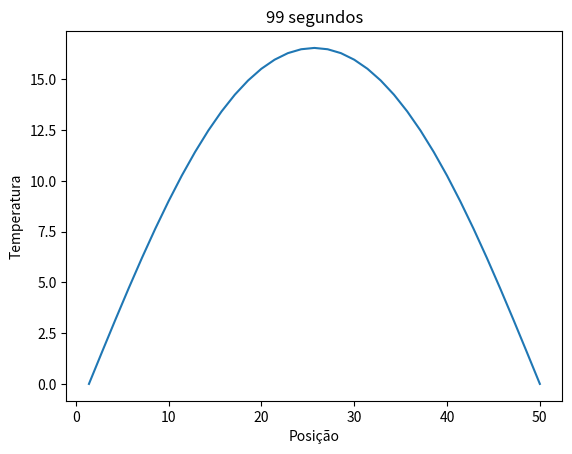

Reproduce this figure in Python.
import matplotlib.pyplot as plt
import numpy as np

alfa = 1
Npontos = 35
tTotal = 100
condInicial = 20
comprimento = 50 #cm

delta_X = comprimento / Npontos
delta_T = 1

temperatura2 = [0]


fourier = 0

#difusidadeTermica = 1 #cm2/s


def numeroFourier():
    return (alfa * delta_T) / pow(delta_X, 2)

def criar_vetor_T():
    temperatura = []
    temperatura.append(0)
    for i in range(Npontos-2):
        temperatura.append(condInicial)
    temperatura.append(0)
    print(len(temperatura))
    return temperatura

def criar_vetor_P():
    posicao = []
    pos = comprimento/Npontos
    temp = pos
    for i in range(Npontos):
        posicao.append(pos)
        pos+=temp
    print(len(posicao))
    return posicao

def main():
    temperatura2 = [0]
    temperatura = criar_vetor_T()
    posicao = criar_vetor_P()
    fourier = numeroFourier()
    print(fourier)
    if (fourier > 0.5):
        print("Sem solucao para o sistema")
        return
    for i in range(tTotal):
        
        for j in range(1, Npontos - 1):
            temp =( fourier * (temperatura[j + 1] + temperatura[j - 1]) + (1 - (2 * fourier) ) * temperatura[j])
            temperatura2.append(temp)
        temperatura2.append(0)
        temperatura = temperatura2[:]
        temperatura2=[0]
    plt.plot(posicao, temperatura)
    plt.xlabel("Posição")
    plt.ylabel("Temperatura")
    plt.title("{} segundos".format(i) )
    plt.show()

main()
